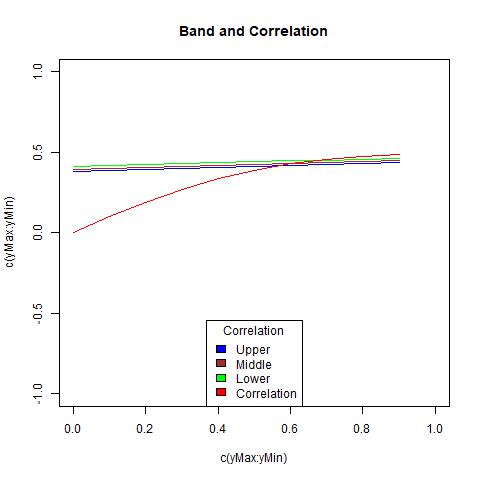

The file beside this chart, header and first rows:
, X1, X2, middle, corArray
1, 0.4114, 0.3812, 0.3963, 0
2, 0.4175, 0.3878, 0.4026, 0.09885
3, 0.4235, 0.3942, 0.4088, 0.1911
4, 0.4294, 0.4004, 0.4149, 0.2718
5, 0.4351, 0.4066, 0.4208, 0.3381
6, 0.4408, 0.4126, 0.4267, 0.3898
7, 0.4464, 0.4186, 0.4325, 0.4281
8, 0.4519, 0.4245, 0.4382, 0.4553
9, 0.4575, 0.4304, 0.444, 0.4736
10, 0.463, 0.4363, 0.4497, 0.4855
